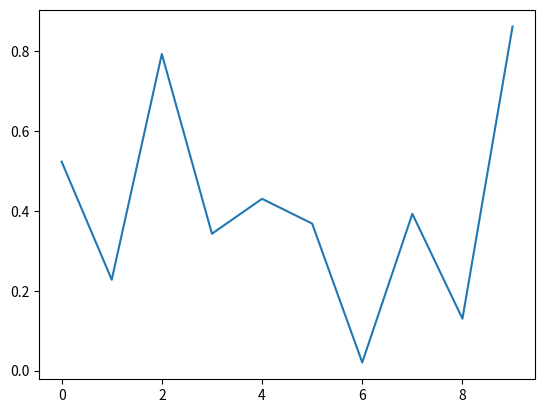

Generate this figure with matplotlib:
import numpy as np
import matplotlib.pyplot as plt

x = np.random.random(10)
print(x)

plt.plot(x)
plt.show()